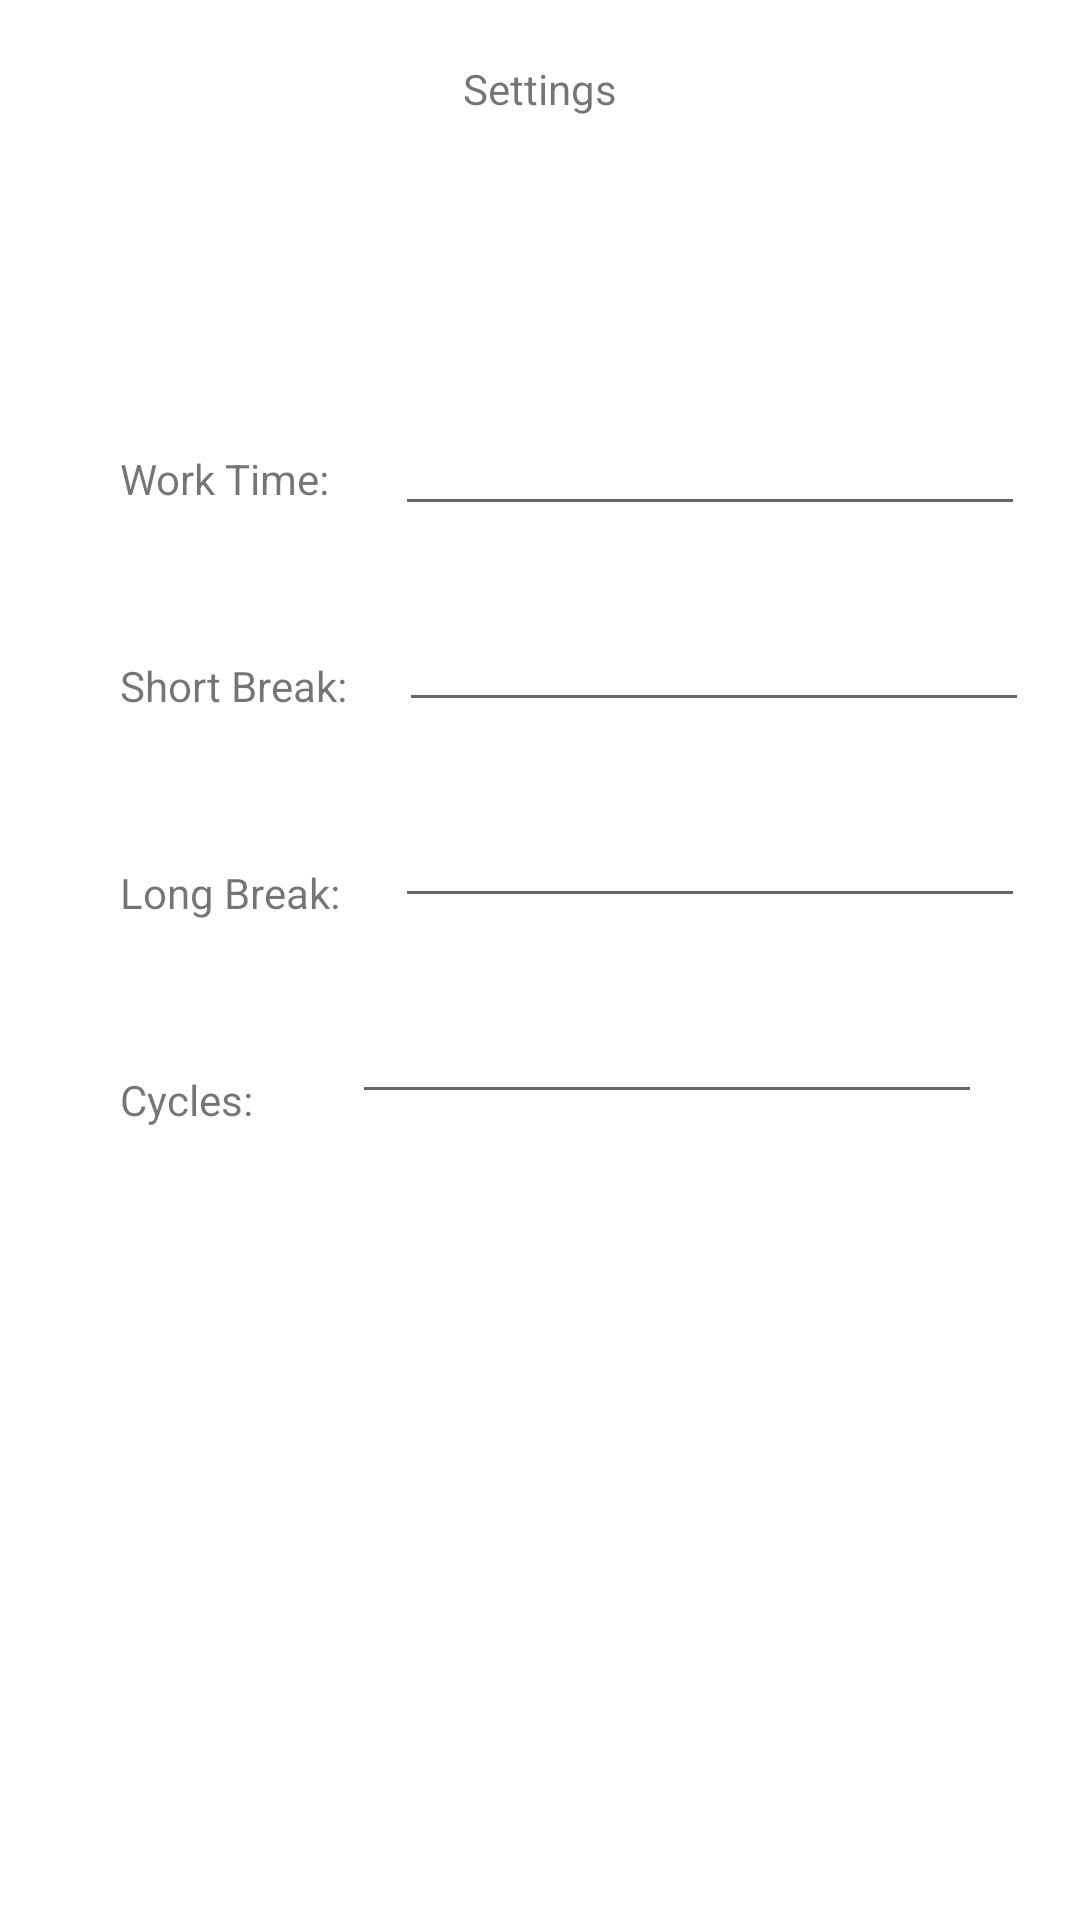

Layout XML and referenced resources for this Android screen:
<!-- AndroidManifest.xml: application theme Theme.MainApplicationPomodoro -->
<!-- res/layout/activity_settings.xml -->
<?xml version="1.0" encoding="utf-8"?>
<androidx.constraintlayout.widget.ConstraintLayout xmlns:android="http://schemas.android.com/apk/res/android"
    xmlns:app="http://schemas.android.com/apk/res-auto"
    xmlns:tools="http://schemas.android.com/tools"
    android:layout_width="match_parent"
    android:layout_height="match_parent">

    <TextView
        android:id="@+id/textView"
        android:layout_width="wrap_content"
        android:layout_height="wrap_content"
        android:layout_marginTop="20dp"
        android:text="Settings"
        app:layout_constraintEnd_toEndOf="parent"
        app:layout_constraintStart_toStartOf="parent"
        app:layout_constraintTop_toTopOf="parent" />

    <TextView
        android:id="@+id/txt_work_time"
        android:layout_width="wrap_content"
        android:layout_height="wrap_content"
        android:layout_marginStart="40dp"
        android:layout_marginTop="150dp"
        android:text="Work Time:"
        app:layout_constraintStart_toStartOf="parent"
        app:layout_constraintTop_toTopOf="parent" />

    <TextView
        android:id="@+id/txt_short_break"
        android:layout_width="wrap_content"
        android:layout_height="wrap_content"
        android:layout_marginStart="40dp"
        android:layout_marginTop="50dp"
        android:text="Short Break:"
        app:layout_constraintStart_toStartOf="parent"
        app:layout_constraintTop_toBottomOf="@+id/txt_work_time" />

    <TextView
        android:id="@+id/txt_long_break"
        android:layout_width="wrap_content"
        android:layout_height="wrap_content"
        android:layout_marginStart="40dp"
        android:layout_marginTop="50dp"
        android:text="Long Break:"
        app:layout_constraintStart_toStartOf="parent"
        app:layout_constraintTop_toBottomOf="@+id/txt_short_break" />

    <TextView
        android:id="@+id/txt_cycles"
        android:layout_width="wrap_content"
        android:layout_height="wrap_content"
        android:layout_marginStart="40dp"
        android:layout_marginTop="50dp"
        android:text="Cycles:"
        app:layout_constraintStart_toStartOf="parent"
        app:layout_constraintTop_toBottomOf="@+id/txt_long_break" />

    <EditText
        android:id="@+id/edit_txt_work_time"
        android:layout_width="wrap_content"
        android:layout_height="wrap_content"
        android:layout_marginTop="134dp"
        android:ems="10"
        android:inputType="numberDecimal"
        app:layout_constraintEnd_toEndOf="parent"
        app:layout_constraintHorizontal_bias="0.544"
        app:layout_constraintStart_toEndOf="@+id/txt_work_time"
        app:layout_constraintTop_toTopOf="parent" />

    <EditText
        android:id="@+id/edit_text_short_break"
        android:layout_width="wrap_content"
        android:layout_height="wrap_content"
        android:layout_marginTop="24dp"
        android:ems="10"
        android:inputType="numberDecimal"
        app:layout_constraintEnd_toEndOf="parent"
        app:layout_constraintStart_toEndOf="@+id/txt_short_break"
        app:layout_constraintTop_toBottomOf="@+id/edit_txt_work_time" />

    <EditText
        android:id="@+id/edit_text_long_break"
        android:layout_width="wrap_content"
        android:layout_height="wrap_content"
        android:layout_marginTop="24dp"
        android:ems="10"
        android:inputType="numberDecimal"
        app:layout_constraintEnd_toEndOf="parent"
        app:layout_constraintStart_toEndOf="@+id/txt_long_break"
        app:layout_constraintTop_toBottomOf="@+id/edit_text_short_break" />

    <EditText
        android:id="@+id/edit_text_cycles"
        android:layout_width="wrap_content"
        android:layout_height="wrap_content"
        android:layout_marginTop="24dp"
        android:ems="10"
        android:inputType="numberDecimal"
        app:layout_constraintEnd_toEndOf="parent"
        app:layout_constraintStart_toEndOf="@+id/txt_cycles"
        app:layout_constraintTop_toBottomOf="@+id/edit_text_long_break" />

</androidx.constraintlayout.widget.ConstraintLayout>
<!-- resources referenced by this layout -->
<resources>
  <style name="Theme.MainApplicationPomodoro" parent="Theme.MaterialComponents.DayNight.NoActionBar">
          
          <item name="colorPrimary">@color/purple_500</item>
          <item name="colorPrimaryVariant">@color/purple_700</item>
          <item name="colorOnPrimary">@color/white</item>
          
          <item name="colorSecondary">@color/teal_200</item>
          <item name="colorSecondaryVariant">@color/teal_700</item>
          <item name="colorOnSecondary">@color/black</item>
          
          <item name="android:statusBarColor" tools:targetApi="l">?attr/colorPrimaryVariant</item>
          
      </style>
  <color name="purple_500">#FF6200EE</color>
  <color name="purple_700">#FF3700B3</color>
  <color name="white">#FFFFFFFF</color>
  <color name="teal_200">#FF03DAC5</color>
  <color name="teal_700">#FF018786</color>
  <color name="black">#FF000000</color>
</resources>
